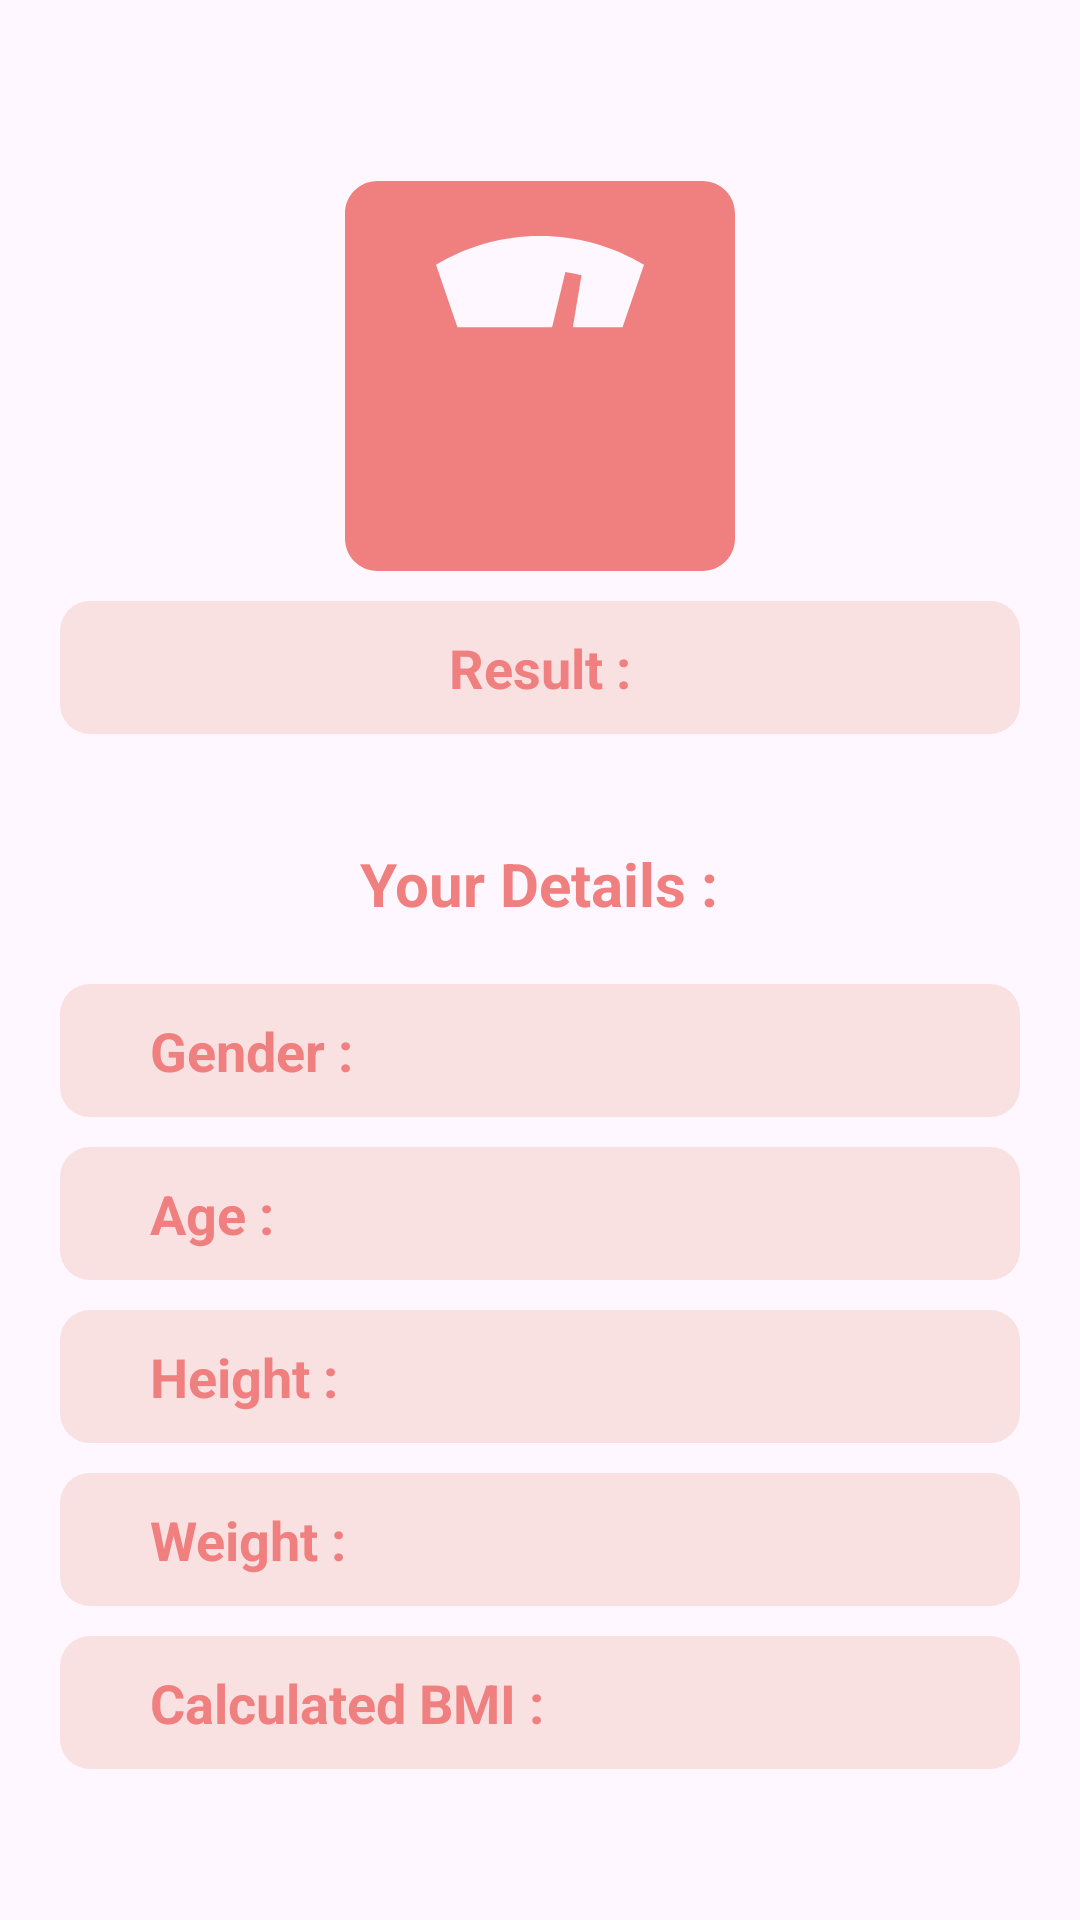

This screen was rendered from an Android layout file. Write that file and the resources it references.
<!-- AndroidManifest.xml: application theme Theme.BMICalculator -->
<!-- res/layout/activity_results.xml -->
<?xml version="1.0" encoding="utf-8"?>
<RelativeLayout xmlns:android="http://schemas.android.com/apk/res/android"
    xmlns:app="http://schemas.android.com/apk/res-auto"
    xmlns:tools="http://schemas.android.com/tools"
    android:layout_width="match_parent"
    android:layout_height="match_parent"
    android:gravity="center"
    tools:context=".ResultsActivity"
    android:padding="20dp">
    <ImageView
        android:id="@+id/resultImage"
        android:layout_width="130dp"
        android:layout_height="130dp"
        android:layout_centerHorizontal="true"
        android:src="@drawable/weight_scale"
        android:layout_marginTop="10dp"/>

    <LinearLayout
        android:id="@+id/DescriptionBar"
        android:layout_width="match_parent"
        android:layout_height="wrap_content"
        android:orientation="horizontal"
        android:gravity="center"
        android:background="@drawable/layout_background"
        android:padding="10dp"
        android:layout_below="@+id/resultImage"
        android:layout_marginTop="10dp">
        <TextView
            android:layout_width="wrap_content"
            android:layout_height="wrap_content"
            android:text="@string/conducted_result"
            android:textSize="18sp"
            android:textStyle="bold"
            android:textColor="@color/light_coral"
            android:layout_marginStart="20dp"/>
        <TextView
            android:id="@+id/userResultDescription"
            android:layout_width="wrap_content"
            android:layout_height="wrap_content"
            android:text=""
            android:textSize="18sp"
            android:textColor="@color/grey"
            android:layout_marginStart="20dp"/>
    </LinearLayout>

    <TextView
        android:layout_width="wrap_content"
        android:layout_height="wrap_content"
        android:text="@string/results"
        android:layout_centerHorizontal="true"
        android:layout_above="@+id/genderBar"
        android:layout_marginBottom="20dp"
        android:textSize="20sp"
        android:textColor="@color/light_coral"
        android:textStyle="bold"/>
    <LinearLayout
            android:id="@+id/genderBar"
            android:layout_width="match_parent"
            android:layout_height="wrap_content"
            android:layout_centerInParent="true"
            android:orientation="horizontal"
            android:background="@drawable/layout_background"
            android:padding="10dp">
            <TextView
                android:layout_width="wrap_content"
                android:layout_height="wrap_content"
                android:text="@string/gender"
                android:textSize="18sp"
                android:textStyle="bold"
                android:textColor="@color/light_coral"
                android:layout_marginStart="20dp"/>
            <TextView
                android:id="@+id/userGender"
                android:layout_width="wrap_content"
                android:layout_height="wrap_content"
                android:text=""
                android:textSize="18sp"
                android:textColor="@color/grey"
                android:layout_marginStart="20dp"/>
        </LinearLayout>
    <LinearLayout
        android:id="@+id/AgeBar"
        android:layout_width="match_parent"
        android:layout_height="wrap_content"
        android:orientation="horizontal"
        android:background="@drawable/layout_background"
        android:padding="10dp"
        android:layout_below="@+id/genderBar"
        android:layout_marginTop="10dp">

        <TextView
            android:layout_width="wrap_content"
            android:layout_height="wrap_content"
            android:layout_marginStart="20dp"
            android:text="@string/ageTxt"
            android:textColor="@color/light_coral"
            android:textSize="18sp"
            android:textStyle="bold" />

        <TextView
            android:id="@+id/userAge"
            android:layout_width="wrap_content"
            android:layout_height="wrap_content"
            android:layout_marginStart="20dp"
            android:text=""
            android:textColor="@color/grey"
            android:textSize="18sp" />
    </LinearLayout>
    <LinearLayout
        android:id="@+id/HeightBar"
        android:layout_width="match_parent"
        android:layout_height="wrap_content"
        android:orientation="horizontal"
        android:background="@drawable/layout_background"
        android:padding="10dp"
        android:layout_below="@+id/AgeBar"
        android:layout_marginTop="10dp">

        <TextView
            android:layout_width="wrap_content"
            android:layout_height="wrap_content"
            android:layout_marginStart="20dp"
            android:text="@string/heightTxt"
            android:textColor="@color/light_coral"
            android:textSize="18sp"
            android:textStyle="bold" />

        <TextView
            android:id="@+id/userHeight"
            android:layout_width="wrap_content"
            android:layout_height="wrap_content"
            android:layout_marginStart="20dp"
            android:text=""
            android:textColor="@color/grey"
            android:textSize="18sp" />
    </LinearLayout>
    <LinearLayout
            android:id="@+id/weightBar"
            android:layout_width="match_parent"
            android:layout_height="wrap_content"
            android:orientation="horizontal"
            android:background="@drawable/layout_background"
            android:padding="10dp"
            android:layout_below="@+id/HeightBar"
            android:layout_marginTop="10dp">

            <TextView
                android:layout_width="wrap_content"
                android:layout_height="wrap_content"
                android:layout_marginStart="20dp"
                android:text="@string/weightTxt"
                android:textColor="@color/light_coral"
                android:textSize="18sp"
                android:textStyle="bold" />

            <TextView
                android:id="@+id/userWeight"
                android:layout_width="wrap_content"
                android:layout_height="wrap_content"
                android:layout_marginStart="20dp"
                android:text=""
                android:textColor="@color/grey"
                android:textSize="18sp" />
        </LinearLayout>
    <LinearLayout
        android:id="@+id/bmiBar"
        android:layout_width="match_parent"
        android:layout_height="wrap_content"
        android:orientation="horizontal"
        android:background="@drawable/layout_background"
        android:padding="10dp"
        android:layout_below="@+id/weightBar"
        android:layout_marginTop="10dp">

        <TextView
            android:layout_width="wrap_content"
            android:layout_height="wrap_content"
            android:layout_marginStart="20dp"
            android:text="@string/calculated_bmi"
            android:textColor="@color/light_coral"
            android:textSize="18sp"
            android:textStyle="bold" />

        <TextView
            android:id="@+id/userBmi"
            android:layout_width="wrap_content"
            android:layout_height="wrap_content"
            android:layout_marginStart="20dp"
            android:text=""
            android:textColor="@color/grey"
            android:textSize="18sp" />
    </LinearLayout>


</RelativeLayout>
<!-- resources referenced by this layout -->
<resources>
  <color name="grey">#AAAAAA</color>
  <color name="light_coral">#F08080</color>
  <!-- drawable layout_background (drawable) -->
  <?xml version="1.0" encoding="utf-8"?>
  <shape xmlns:android="http://schemas.android.com/apk/res/android" android:shape="rectangle">
      <solid android:color="@color/lightest_coral"/>
      <corners android:radius="10dp"/>
  </shape>
  <!-- drawable weight_scale (drawable) -->
  <vector android:height="512dp" android:viewportHeight="512"
      android:viewportWidth="512" android:width="512dp" xmlns:android="http://schemas.android.com/apk/res/android">
      <path android:fillColor="#F08080" android:pathData="M469.33,0H42.67C19.1,0 0,19.1 0,42.67v426.65c0,23.57 19.1,42.67 42.67,42.67h426.66c23.57,0 42.67,-19.1 42.67,-42.67V42.67C512,19.1 492.9,0 469.33,0zM364.37,191.88h-65.29l11.41,-68.16l-10.59,-2.15l-10.6,-2.17l-17.44,72.48H147.63l-28.15,-81.9c39.87,-24.03 86.58,-37.87 136.53,-37.87c49.94,0 96.64,13.84 136.51,37.87L364.37,191.88z"/>
  </vector>
  <string name="ageTxt">Age :</string>
  <string name="calculated_bmi">Calculated BMI :</string>
  <string name="conducted_result">Result :</string>
  <string name="gender">Gender :</string>
  <string name="heightTxt">Height :</string>
  <string name="results">Your Details :</string>
  <string name="weightTxt">Weight :</string>
  <style name="Theme.BMICalculator" parent="Base.Theme.BMICalculator" />
  <color name="lightest_coral">#FAE1E1</color>
  <style name="Base.Theme.BMICalculator" parent="Theme.Material3.DayNight.NoActionBar">
          
         <item name="colorPrimary">@color/light_coral</item>
          <item name="android:statusBarColor">@color/lightest_coral</item>
      </style>
</resources>
